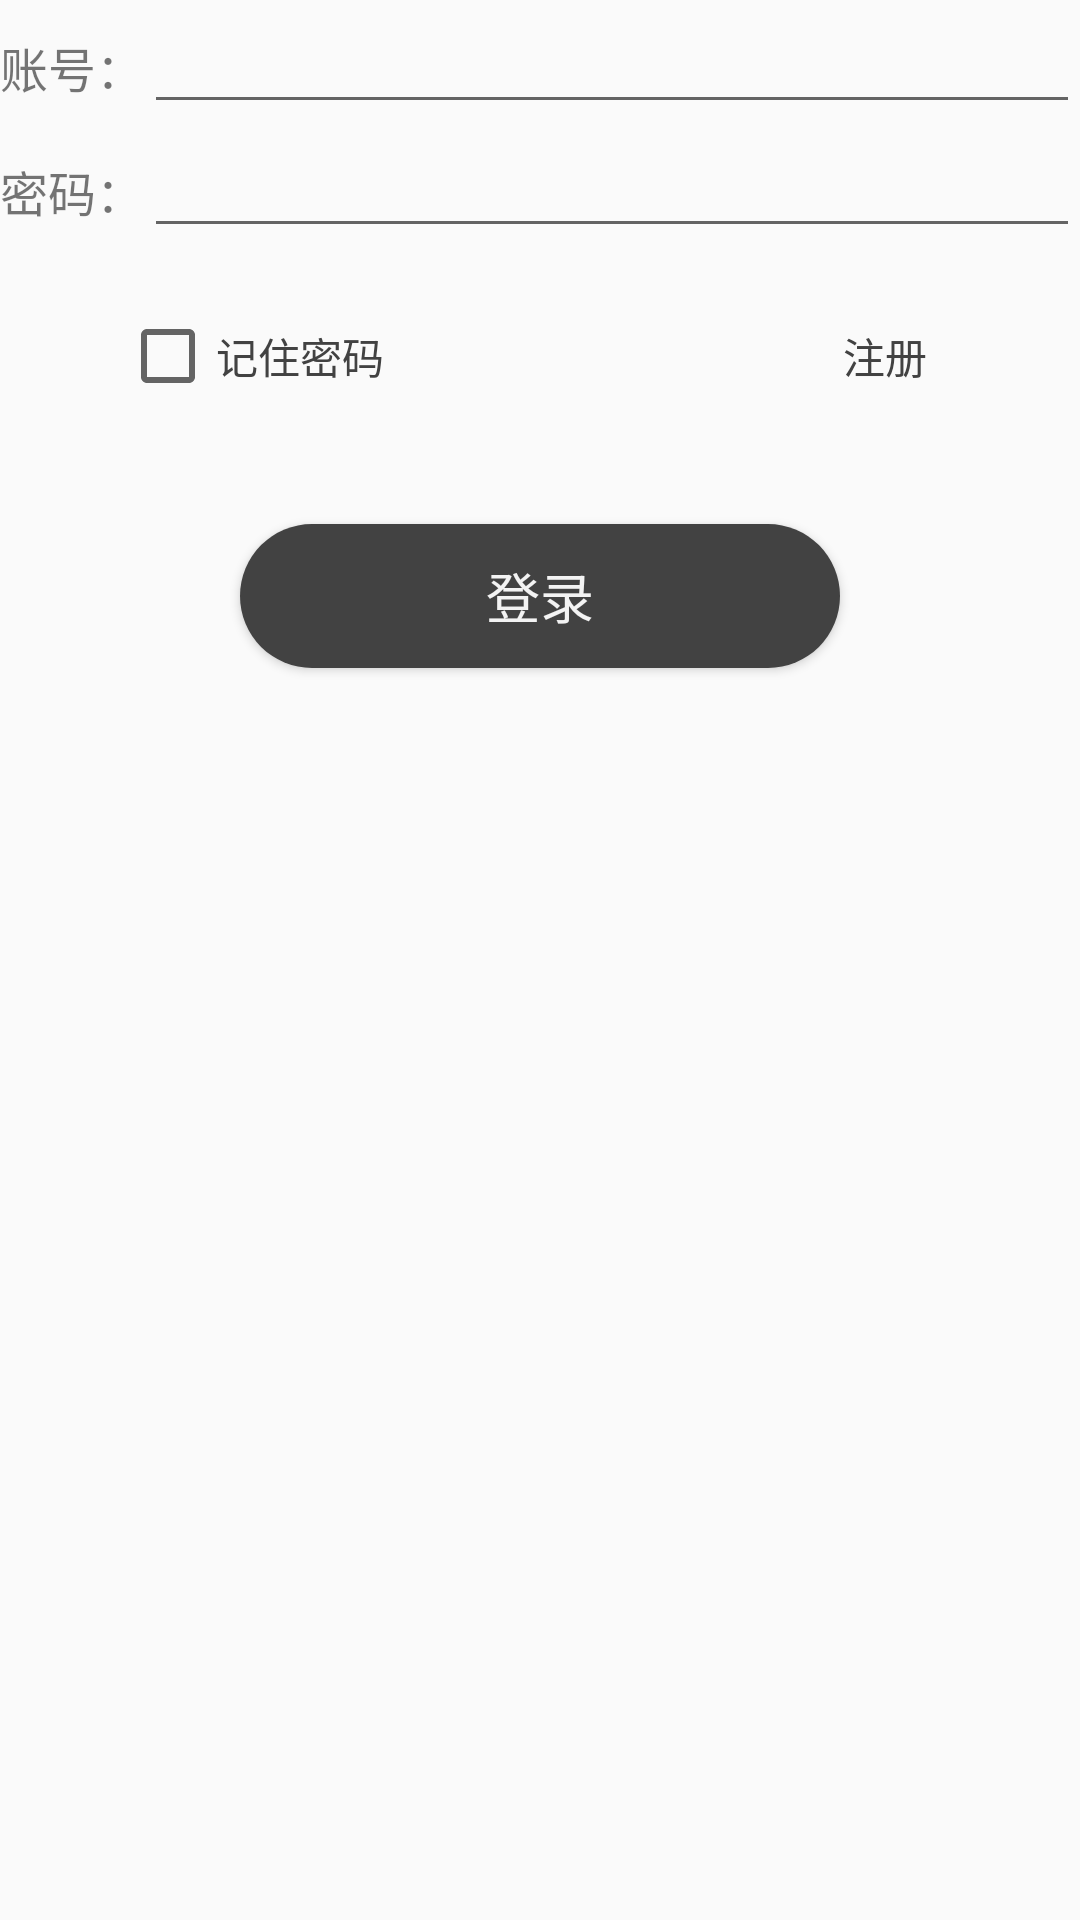

The Android layout XML behind this screen, and the referenced resources:
<!-- AndroidManifest.xml: application theme AppTheme.Main -->
<!-- res/layout/activity_login.xml -->
<?xml version="1.0" encoding="utf-8"?>
<LinearLayout xmlns:android="http://schemas.android.com/apk/res/android"
    android:layout_width="match_parent"
    android:layout_height="match_parent"
    android:layout_marginLeft="20dp"
    android:layout_marginRight="20dp"
    android:layout_marginTop="40dp"
    android:orientation="vertical">

    <LinearLayout
        android:layout_width="match_parent"
        android:layout_height="wrap_content"
        android:orientation="horizontal">

        <TextView
            android:layout_width="wrap_content"
            android:layout_height="wrap_content"
            android:text="账号："
            android:textSize="16sp"/>


        <EditText

            android:id="@+id/account"
            android:layout_width="match_parent"
            android:layout_height="wrap_content"
             />
    </LinearLayout>
    <LinearLayout
        android:layout_width="match_parent"
        android:layout_height="wrap_content"
        android:orientation="horizontal">
        <TextView
            android:layout_width="wrap_content"
            android:layout_height="wrap_content"
            android:text="密码："
            android:textSize="16sp"/>

    <EditText
        android:id="@+id/password"
        android:layout_width="match_parent"
        android:layout_height="wrap_content"
 />
</LinearLayout>
    <LinearLayout
        android:layout_width="match_parent"
        android:layout_height="wrap_content"
        android:layout_marginTop="20dp"
        android:orientation="horizontal">

        <CheckBox
            android:id="@+id/remember"
            android:layout_width="0dp"
            android:layout_height="wrap_content"
            android:layout_weight="1"
            android:text="记住密码"
            android:textColor="#424242"
            android:layout_marginLeft="40dp"/>

        <TextView
            android:id="@+id/register"
            android:layout_width="50dp"
            android:layout_height="wrap_content"
            android:gravity="center"
            android:text="注册"
            android:textColor="#424242"
            android:layout_marginRight="40dp"/>
    </LinearLayout>

    <Button
        android:id="@+id/login"
        style="@android:style/Widget.Holo.Button"
        android:layout_width="200dp"
        android:layout_height="wrap_content"
        android:layout_gravity="center"
        android:layout_marginTop="40dp"
        android:background="@drawable/login_background"
        android:text="登录" />

</LinearLayout>
<!-- resources referenced by this layout -->
<resources>
  <!-- drawable login_background (drawable) -->
  <?xml version="1.0" encoding="utf-8"?>
  <shape xmlns:android="http://schemas.android.com/apk/res/android" >
  
      
      <corners
          android:radius="100dp"
          />
      
      <solid android:color="#424242" />
  
  </shape>
  <style name="AppTheme.Main" parent="AppTheme">
          <item name="android:windowTranslucentStatus">true</item>
      </style>
  <style name="AppTheme" parent="Theme.AppCompat.Light.NoActionBar">
          
          <item name="colorPrimary">@color/colorPrimary</item>
          <item name="colorPrimaryDark">@color/colorPrimaryDark</item>
          <item name="colorAccent">@color/colorAccent</item>
      </style>
  <!-- not gathered from this repository: default colours our renderer supplied (Android Studio template values) -->
  <color name="colorPrimary">#FF6200EE</color>
  <color name="colorPrimaryDark">#FF3700B3</color>
  <color name="colorAccent">#FF03DAC5</color>
</resources>
